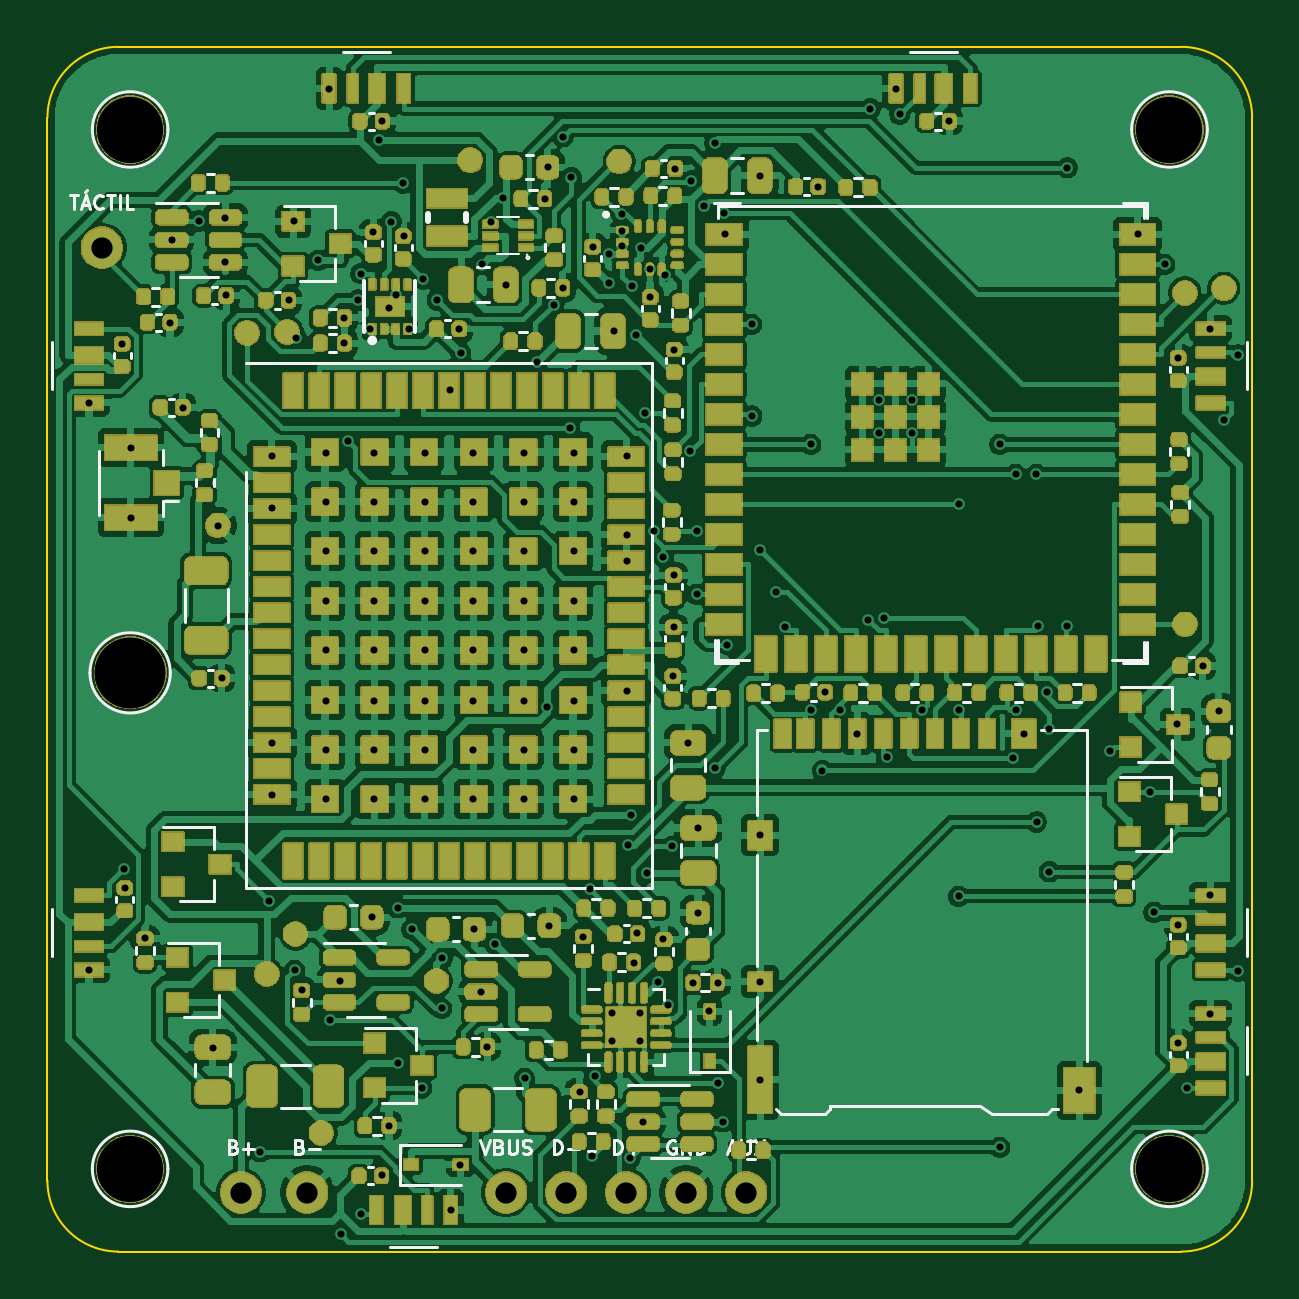
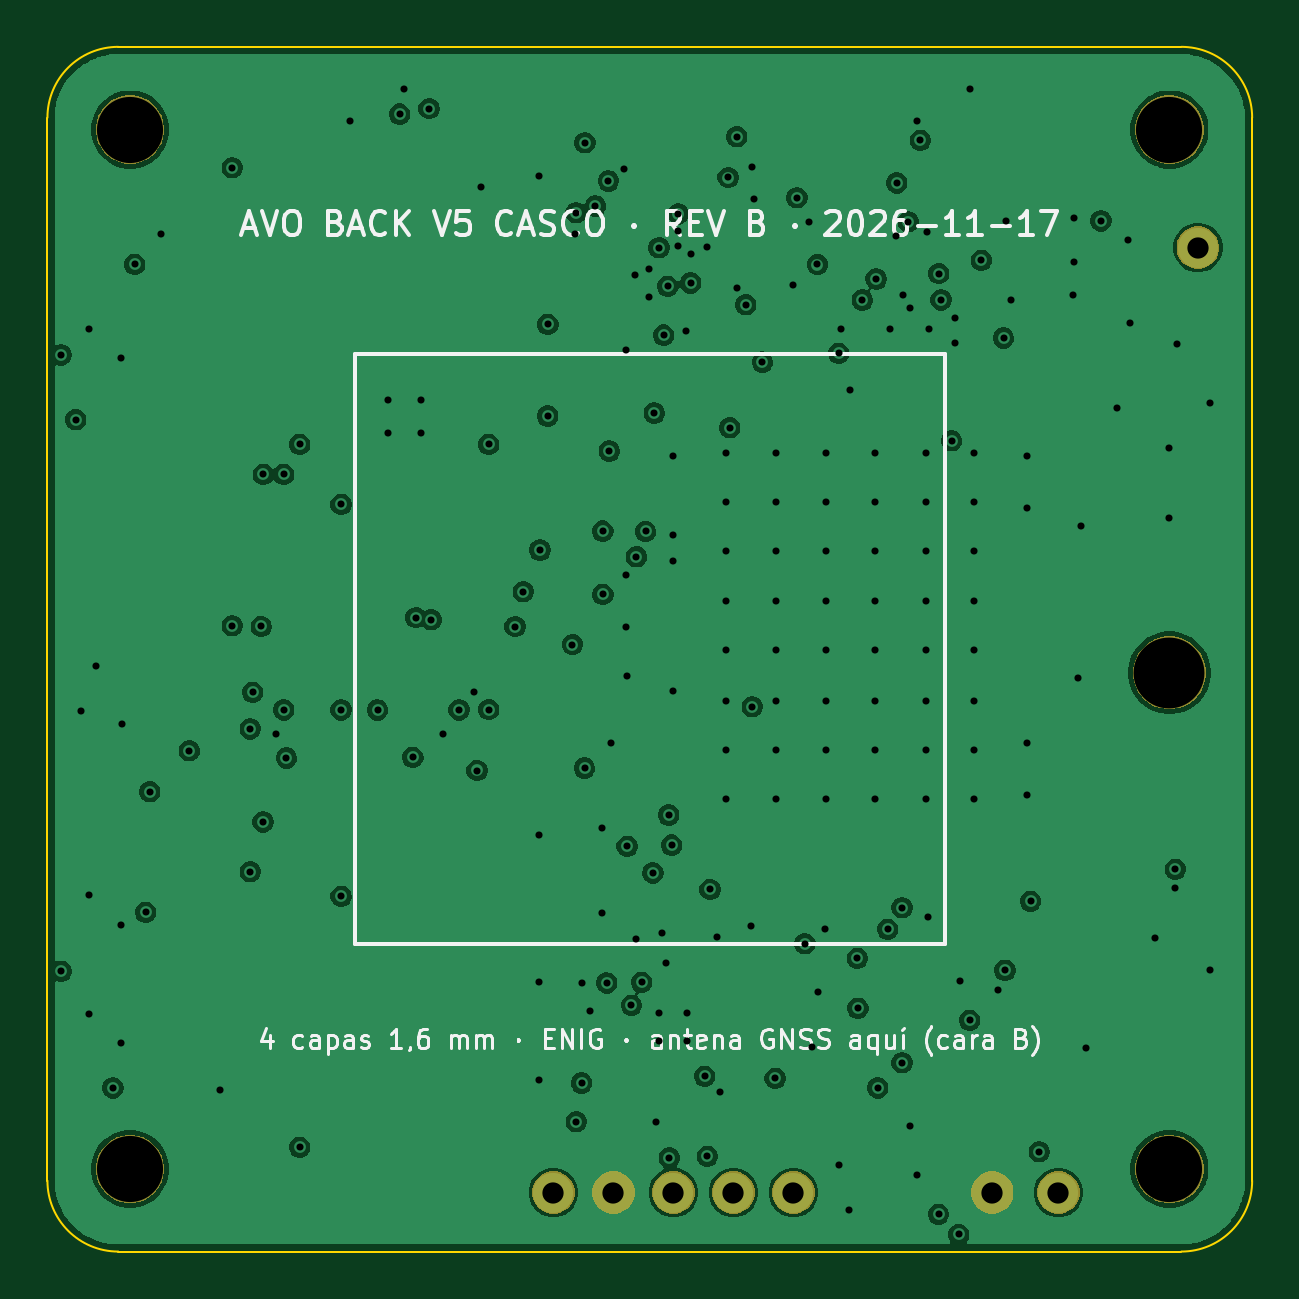
Circuit board: 11 layer files. Board 51.0 x 51.0 mm.
- bottom_copper: AVO_BACK_V5_PCB-B_Cu.gbl (157187 bytes)
- bottom_mask: AVO_BACK_V5_PCB-B_Mask.gbs (12400 bytes)
- paste: AVO_BACK_V5_PCB-B_Paste.gbp (455 bytes)
- bottom_silk: AVO_BACK_V5_PCB-B_Silkscreen.gbo (45889 bytes)
- outline: AVO_BACK_V5_PCB-Edge_Cuts.gm1 (997 bytes)
- top_copper: AVO_BACK_V5_PCB-F_Cu.gtl (408508 bytes)
- top_mask: AVO_BACK_V5_PCB-F_Mask.gts (302328 bytes)
- paste: AVO_BACK_V5_PCB-F_Paste.gtp (17696 bytes)
- top_silk: AVO_BACK_V5_PCB-F_Silkscreen.gto (328673 bytes)
- drill: AVO_BACK_V5_PCB-NPTH.drl (462 bytes)
- drill: AVO_BACK_V5_PCB-PTH.drl (4868 bytes)

=== bottom_copper: AVO_BACK_V5_PCB-B_Cu.gbl (157187 bytes, source omitted) ===
=== bottom_mask: AVO_BACK_V5_PCB-B_Mask.gbs (12400 bytes, source omitted) ===
=== paste: AVO_BACK_V5_PCB-B_Paste.gbp ===
%TF.GenerationSoftware,KiCad,Pcbnew,9.0.9*%
%TF.CreationDate,2026-11-18T08:15:33+00:00*%
%TF.ProjectId,AVO_BACK_V5_PCB,41564f5f-4241-4434-9b5f-56355f504342,A*%
%TF.SameCoordinates,Original*%
%TF.FileFunction,Paste,Bot*%
%TF.FilePolarity,Positive*%
%FSLAX46Y46*%
G04 Gerber Fmt 4.6, Leading zero omitted, Abs format (unit mm)*
G04 Created by KiCad (PCBNEW 9.0.9) date 2026-11-18 08:15:33*
%MOMM*%
%LPD*%
G01*
G04 APERTURE LIST*
G04 APERTURE END LIST*
M02*

=== bottom_silk: AVO_BACK_V5_PCB-B_Silkscreen.gbo (45889 bytes, source omitted) ===
=== outline: AVO_BACK_V5_PCB-Edge_Cuts.gm1 ===
%TF.GenerationSoftware,KiCad,Pcbnew,9.0.9*%
%TF.CreationDate,2026-11-18T08:15:33+00:00*%
%TF.ProjectId,AVO_BACK_V5_PCB,41564f5f-4241-4434-9b5f-56355f504342,A*%
%TF.SameCoordinates,Original*%
%TF.FileFunction,Profile,NP*%
%FSLAX46Y46*%
G04 Gerber Fmt 4.6, Leading zero omitted, Abs format (unit mm)*
G04 Created by KiCad (PCBNEW 9.0.9) date 2026-11-18 08:15:33*
%MOMM*%
%LPD*%
G01*
G04 APERTURE LIST*
%TA.AperFunction,Profile*%
%ADD10C,0.100000*%
%TD*%
G04 APERTURE END LIST*
D10*
X74500000Y-77500000D02*
X74500000Y-122500000D01*
X74500000Y-77500000D02*
G75*
G02*
X77500000Y-74500000I3000100J-100D01*
G01*
X77500000Y-125500000D02*
G75*
G02*
X74500000Y-122500000I100J3000100D01*
G01*
X77500000Y-125500000D02*
X122500000Y-125500000D01*
X122500000Y-74500000D02*
X77500000Y-74500000D01*
X122500000Y-74500000D02*
G75*
G02*
X125500000Y-77500000I-100J-3000100D01*
G01*
X125500000Y-122500000D02*
G75*
G02*
X122500000Y-125500000I-3000100J100D01*
G01*
X125500000Y-122500000D02*
X125500000Y-77500000D01*
M02*

=== top_copper: AVO_BACK_V5_PCB-F_Cu.gtl (408508 bytes, source omitted) ===
=== top_mask: AVO_BACK_V5_PCB-F_Mask.gts (302328 bytes, source omitted) ===
=== paste: AVO_BACK_V5_PCB-F_Paste.gtp (17696 bytes, source omitted) ===
=== top_silk: AVO_BACK_V5_PCB-F_Silkscreen.gto (328673 bytes, source omitted) ===
=== drill: AVO_BACK_V5_PCB-NPTH.drl ===
M48
; DRILL file {KiCad 9.0.9} date 2026-11-18T08:15:33+0000
; FORMAT={-:-/ absolute / metric / decimal}
; #@! TF.CreationDate,2026-11-18T08:15:33+00:00
; #@! TF.GenerationSoftware,Kicad,Pcbnew,9.0.9
; #@! TF.FileFunction,NonPlated,1,4,NPTH
FMAT,2
METRIC
; #@! TA.AperFunction,NonPlated,NPTH,ComponentDrill
T1C2.800
; #@! TA.AperFunction,NonPlated,NPTH,ComponentDrill
T2C3.000
%
G90
G05
T1
X78.0Y-78.0
X78.0Y-122.0
X122.0Y-78.0
X122.0Y-122.0
T2
X78.0Y-101.0
M30

=== drill: AVO_BACK_V5_PCB-PTH.drl ===
M48
; DRILL file {KiCad 9.0.9} date 2026-11-18T08:15:33+0000
; FORMAT={-:-/ absolute / metric / decimal}
; #@! TF.CreationDate,2026-11-18T08:15:33+00:00
; #@! TF.GenerationSoftware,Kicad,Pcbnew,9.0.9
; #@! TF.FileFunction,Plated,1,4,PTH
FMAT,2
METRIC
; #@! TA.AperFunction,Plated,PTH,ViaDrill
T1C0.300
; #@! TA.AperFunction,Plated,PTH,ComponentDrill
T2C0.300
; #@! TA.AperFunction,Plated,PTH,ComponentDrill
T3C0.900
%
G90
G05
T1
X76.275Y-89.575
X76.275Y-113.575
X77.675Y-87.075
X77.753Y-109.314
X77.775Y-110.125
X78.025Y-91.475
X78.025Y-94.425
X78.625Y-112.225
X79.675Y-86.175
X79.775Y-82.675
X80.225Y-89.775
X80.9Y-81.867
X81.525Y-116.875
X81.725Y-94.775
X81.875Y-101.225
X82.025Y-81.725
X82.025Y-83.625
X82.075Y-85.025
X83.512Y-121.277
X83.881Y-110.669
X84.025Y-91.825
X84.025Y-94.025
X84.025Y-103.975
X84.025Y-106.175
X84.725Y-85.225
X84.925Y-81.875
X84.963Y-113.593
X85.025Y-86.825
X85.275Y-114.425
X85.966Y-83.532
X86.275Y-91.675
X86.275Y-93.775
X86.275Y-95.825
X86.275Y-97.975
X86.275Y-100.025
X86.275Y-102.175
X86.275Y-104.275
X86.275Y-106.325
X86.425Y-76.275
X86.451Y-115.704
X86.875Y-114.025
X86.925Y-124.775
X87.075Y-85.975
X87.075Y-87.025
X87.225Y-91.175
X87.668Y-85.211
X87.766Y-84.096
X87.775Y-123.925
X88.175Y-86.425
X88.225Y-111.325
X88.275Y-82.325
X88.325Y-91.675
X88.325Y-93.775
X88.325Y-95.825
X88.325Y-97.975
X88.325Y-100.025
X88.325Y-102.175
X88.325Y-104.275
X88.325Y-106.325
X88.549Y-78.45
X88.675Y-77.625
X88.675Y-122.275
X88.975Y-85.575
X88.975Y-120.175
X89.061Y-81.908
X89.275Y-85.025
X89.322Y-110.944
X89.322Y-117.509
X89.547Y-80.26
X89.575Y-82.525
X89.825Y-86.425
X89.931Y-111.86
X90.349Y-118.57
X90.419Y-84.329
X90.475Y-91.675
X90.475Y-93.775
X90.475Y-95.825
X90.475Y-97.975
X90.475Y-100.025
X90.475Y-102.175
X90.475Y-104.275
X90.475Y-106.325
X91.003Y-85.217
X91.187Y-115.199
X91.215Y-113.083
X91.525Y-89.025
X91.575Y-123.725
X91.925Y-86.425
X91.975Y-121.825
X91.998Y-87.468
X92.525Y-91.675
X92.525Y-93.775
X92.525Y-95.825
X92.525Y-97.975
X92.525Y-100.025
X92.525Y-102.175
X92.525Y-104.275
X92.525Y-106.325
X92.575Y-111.825
X92.875Y-114.525
X92.901Y-83.714
X93.125Y-116.825
X93.275Y-81.925
X93.435Y-112.471
X93.774Y-80.89
X93.925Y-84.575
X94.675Y-91.675
X94.675Y-93.775
X94.675Y-95.825
X94.675Y-97.975
X94.675Y-100.025
X94.675Y-102.175
X94.675Y-104.275
X94.675Y-106.325
X94.697Y-118.163
X95.229Y-87.844
X95.575Y-80.925
X95.665Y-102.438
X95.675Y-79.575
X95.725Y-111.725
X95.934Y-85.412
X96.323Y-78.304
X96.325Y-84.725
X96.611Y-90.626
X96.684Y-80.031
X96.775Y-91.675
X96.775Y-93.775
X96.775Y-95.825
X96.775Y-97.975
X96.775Y-100.025
X96.775Y-102.175
X96.775Y-104.275
X96.775Y-106.325
X97.025Y-118.725
X97.175Y-112.175
X97.449Y-110.17
X97.564Y-121.465
X97.575Y-82.975
X97.676Y-118.078
X98.273Y-84.495
X98.275Y-83.275
X98.475Y-86.525
X98.802Y-81.575
X98.825Y-82.275
X98.825Y-82.925
X99.025Y-91.825
X99.025Y-95.175
X99.025Y-96.275
X99.025Y-101.775
X99.067Y-108.291
X99.175Y-121.525
X99.203Y-107.019
X99.24Y-84.638
X99.325Y-113.275
X99.413Y-86.702
X99.475Y-112.025
X99.611Y-83.0
X99.725Y-120.025
X99.808Y-90.001
X99.87Y-109.47
X100.025Y-83.925
X100.025Y-85.075
X100.18Y-95.017
X100.342Y-114.102
X100.567Y-96.08
X100.575Y-112.275
X100.625Y-84.175
X100.775Y-115.075
X100.96Y-108.343
X100.975Y-101.125
X101.025Y-87.325
X101.025Y-96.875
X101.025Y-99.075
X101.075Y-79.675
X101.625Y-103.975
X101.713Y-91.609
X101.751Y-80.18
X101.825Y-114.125
X101.983Y-97.68
X101.987Y-95.0
X102.025Y-107.575
X102.025Y-111.175
X102.301Y-81.237
X102.525Y-115.325
X102.745Y-78.562
X102.761Y-105.029
X102.875Y-114.125
X102.891Y-118.364
X103.113Y-120.0
X103.123Y-81.526
X103.175Y-82.425
X103.274Y-99.804
X104.312Y-86.25
X104.319Y-90.128
X104.648Y-95.801
X104.675Y-79.975
X104.675Y-107.875
X104.675Y-114.075
X104.675Y-118.225
X105.354Y-97.561
X105.704Y-99.042
X106.815Y-91.33
X106.815Y-102.553
X107.125Y-80.425
X107.31Y-105.135
X107.425Y-101.825
X108.072Y-102.568
X108.775Y-103.575
X109.246Y-98.748
X109.342Y-77.112
X109.7Y-89.46
X109.7Y-90.86
X109.9Y-98.659
X110.027Y-104.577
X110.425Y-76.275
X110.585Y-77.346
X111.1Y-89.46
X111.1Y-90.86
X111.525Y-102.568
X112.675Y-77.625
X113.069Y-93.87
X113.069Y-102.568
X113.069Y-110.46
X114.815Y-91.33
X114.815Y-121.087
X115.381Y-104.605
X115.498Y-92.6
X115.498Y-102.571
X115.825Y-103.575
X116.359Y-92.6
X116.371Y-107.314
X116.452Y-99.038
X116.809Y-101.82
X116.917Y-103.372
X116.917Y-109.417
X117.678Y-79.622
X117.678Y-99.006
X118.175Y-118.675
X119.493Y-104.296
X120.675Y-82.425
X121.168Y-106.03
X121.343Y-111.138
X121.803Y-83.71
X122.325Y-103.175
X122.375Y-87.675
X122.375Y-111.675
X122.375Y-116.675
X122.728Y-118.575
X123.425Y-100.725
X123.725Y-86.425
X123.725Y-110.425
X123.725Y-115.425
X124.075Y-102.625
X124.303Y-90.279
X124.915Y-87.544
X124.915Y-113.63
T2
X98.41Y-115.41
X98.41Y-116.59
X99.59Y-115.41
X99.59Y-116.59
T3
X76.8Y-83.0
X82.7Y-123.0
X85.5Y-123.0
X93.92Y-123.0
X96.46Y-123.0
X99.0Y-123.0
X101.54Y-123.0
X104.08Y-123.0
M30
